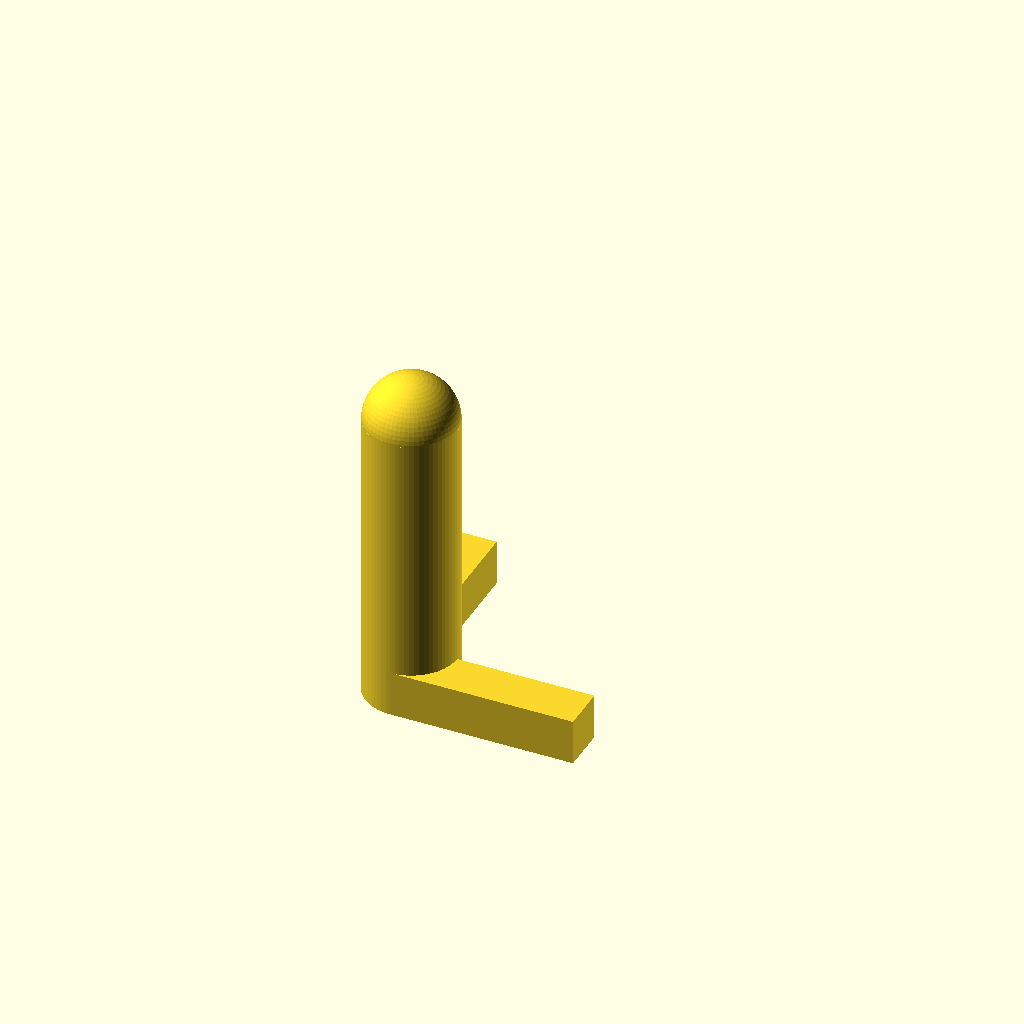
Cell 1: the model at its default parameters.
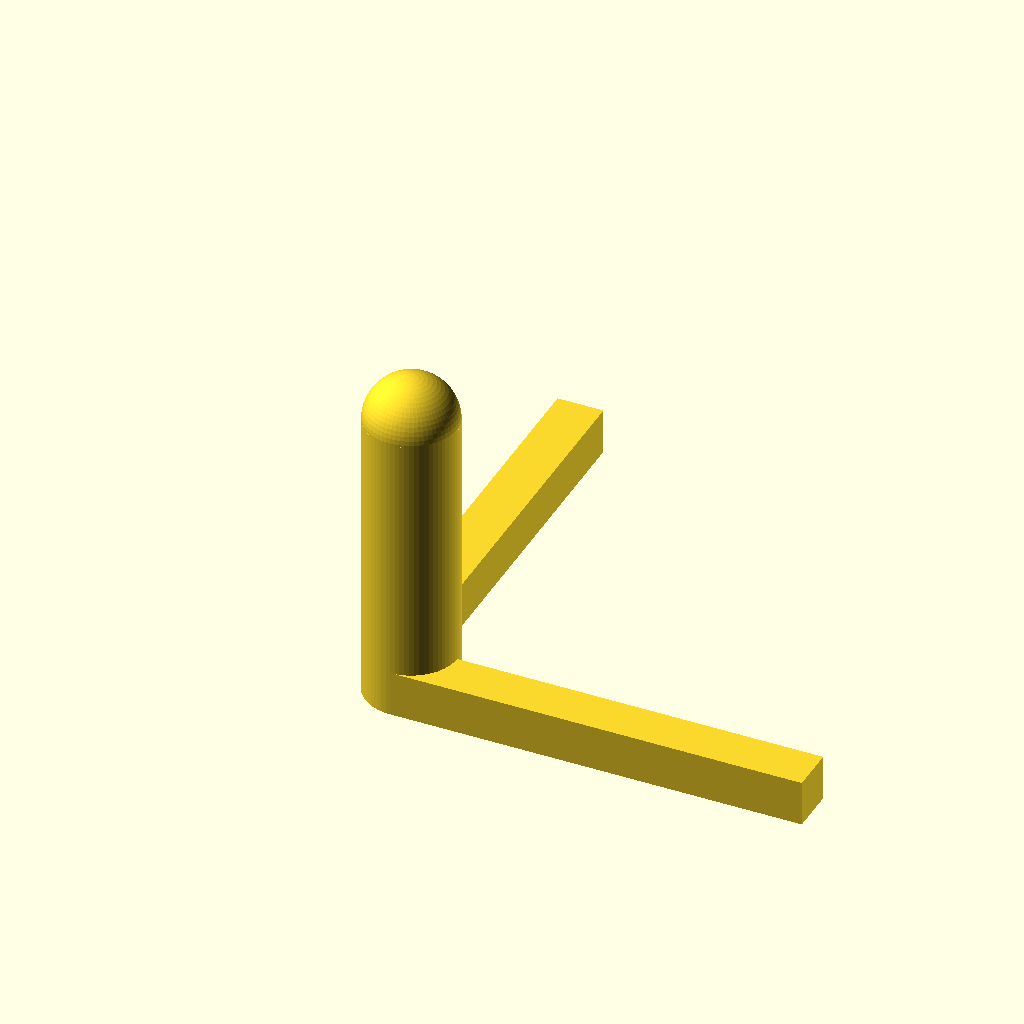
Cell 2: the same model with l = 80.
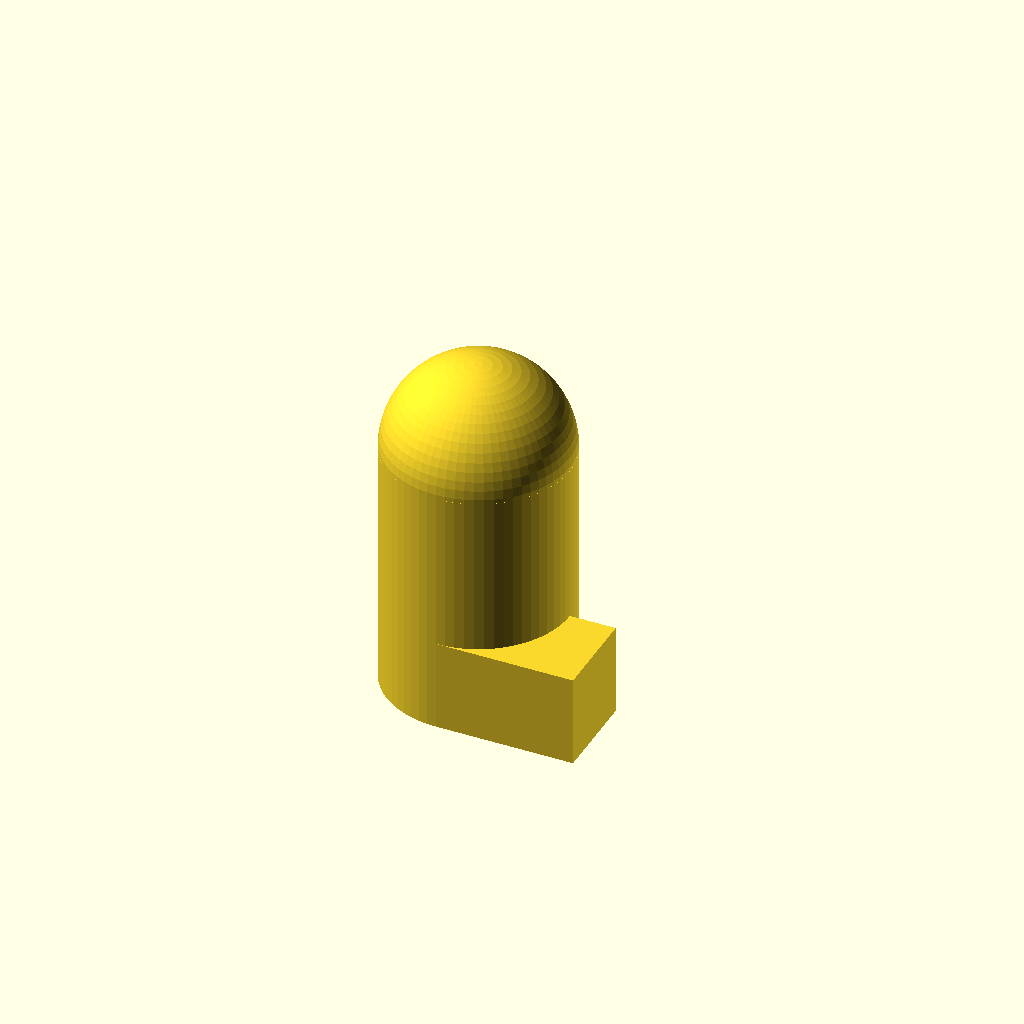
Cell 3 — d set to 16, the other parameters unchanged.
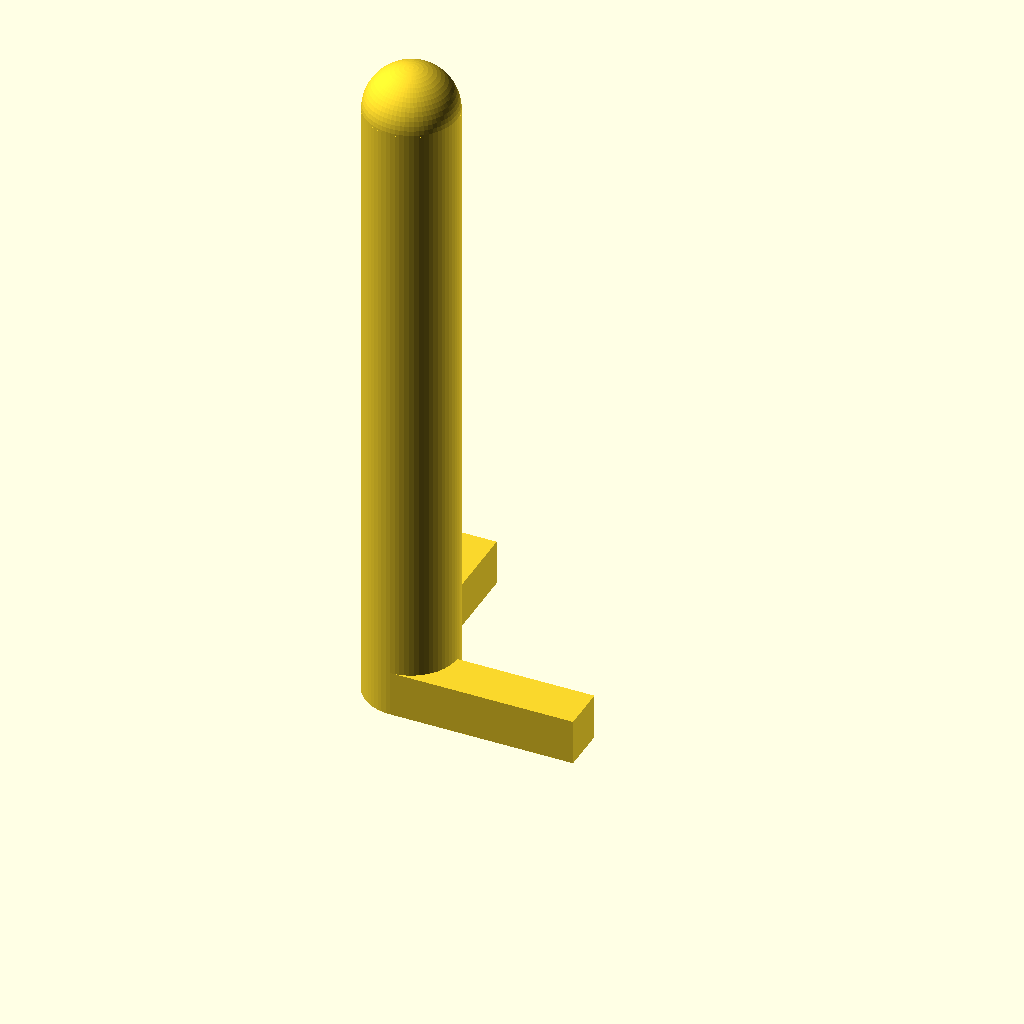
Cell 4: h = 120 (everything else at default).
One fixed orthographic camera (rotation 55°, 0°, 25°; colour scheme Cornfield) for every cell.
OpenSCAD source file bread-riser/bread-riser.scad:
l = 40;
d = 8;
h = 60;

$fn = 64;

translate( [d, 0, 0] )
cube( [l-d, d, d]);

translate( [0, d, 0] )
cube( [d, l-d, d]);

translate([d, d, 0])
cylinder( r=d, h=h-d );

translate([d, d, h-d]) {
    sphere(r=d);
}
Parameter table extracted from the source (name, type, default, range or options):
l: number, default 40
d: number, default 8
h: number, default 60
